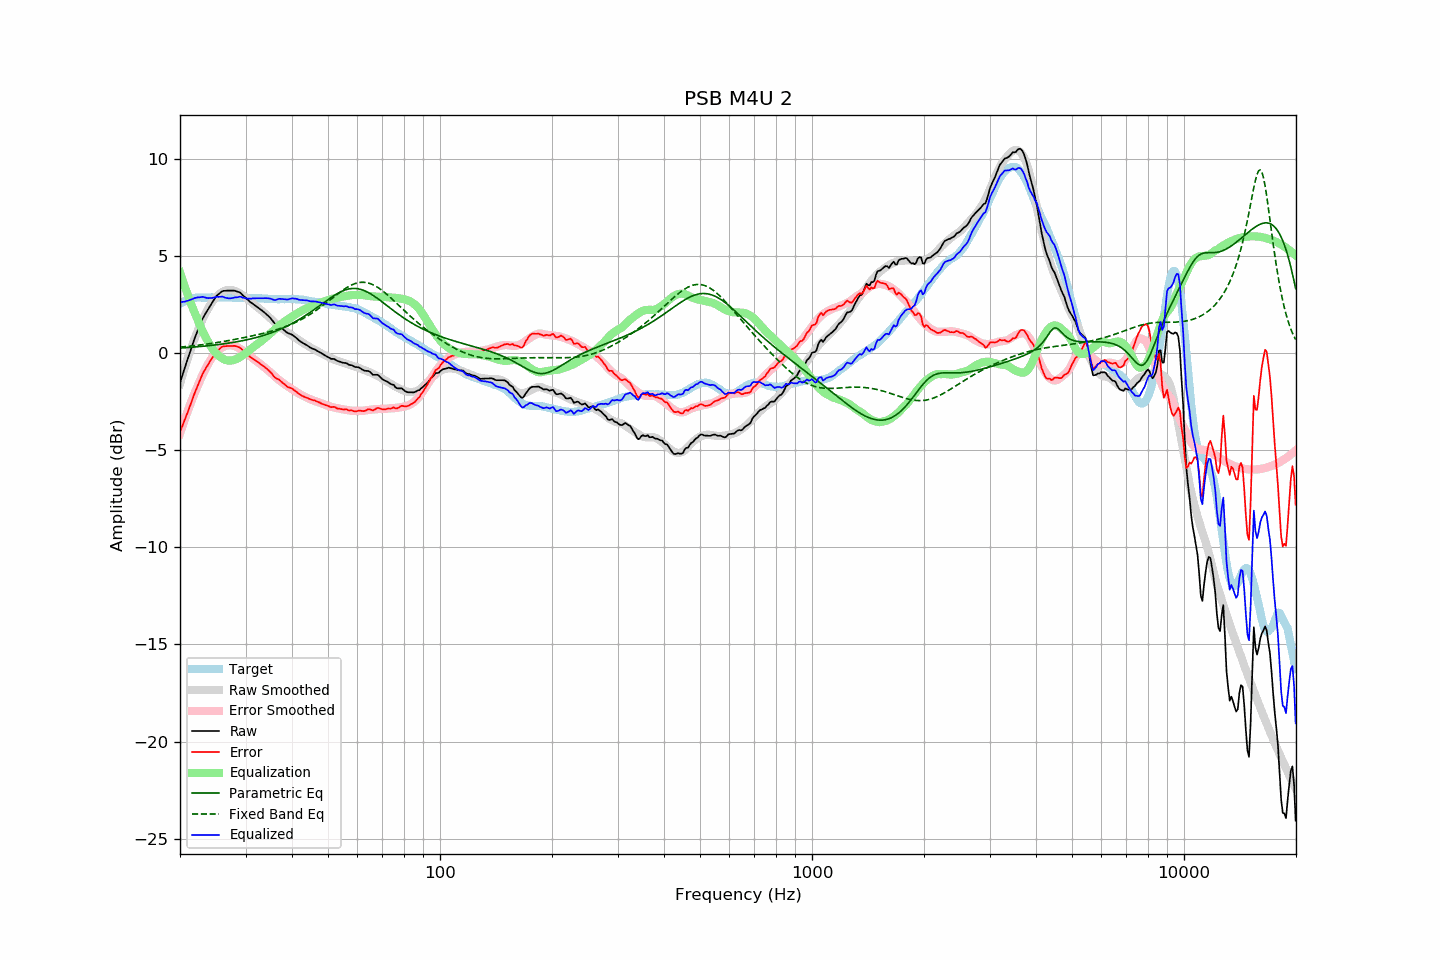

The table this chart was drawn from, first rows:
frequency, raw, error, smoothed, error_smoothed, equalization, parametric_eq, fixed_band_eq, equalized_raw, equalized_smoothed, target
20.00, -1.54, -4.07, -1.59, -4.15, 4.15, 0.25, 0.30, 2.61, 2.56, 2.53
20.20, -1.28, -3.86, -1.30, -3.90, 3.90, 0.26, 0.31, 2.62, 2.60, 2.58
20.40, -1.02, -3.66, -1.02, -3.65, 3.65, 0.26, 0.31, 2.63, 2.63, 2.63
20.61, -0.77, -3.43, -0.74, -3.41, 3.41, 0.27, 0.32, 2.64, 2.67, 2.66
20.81, -0.50, -3.22, -0.48, -3.18, 3.18, 0.27, 0.33, 2.67, 2.70, 2.71
21.02, -0.26, -3.01, -0.22, -2.95, 2.95, 0.28, 0.34, 2.69, 2.72, 2.75
21.23, -0.01, -2.78, 0.03, -2.72, 2.72, 0.28, 0.35, 2.72, 2.75, 2.77
21.44, 0.24, -2.55, 0.27, -2.51, 2.51, 0.29, 0.36, 2.75, 2.77, 2.79
21.66, 0.48, -2.33, 0.50, -2.30, 2.30, 0.30, 0.37, 2.78, 2.79, 2.81
21.87, 0.73, -2.09, 0.72, -2.09, 2.09, 0.30, 0.37, 2.82, 2.81, 2.82
22.09, 0.95, -1.90, 0.93, -1.90, 1.90, 0.31, 0.38, 2.84, 2.83, 2.84
22.31, 1.16, -1.69, 1.14, -1.70, 1.70, 0.32, 0.39, 2.86, 2.84, 2.85
22.54, 1.35, -1.50, 1.34, -1.51, 1.51, 0.33, 0.40, 2.86, 2.85, 2.85
22.76, 1.56, -1.30, 1.53, -1.32, 1.32, 0.33, 0.41, 2.87, 2.85, 2.85
22.99, 1.75, -1.09, 1.72, -1.13, 1.13, 0.34, 0.43, 2.89, 2.85, 2.84
23.22, 1.90, -0.94, 1.89, -0.96, 0.96, 0.35, 0.44, 2.87, 2.85, 2.84
23.45, 2.04, -0.80, 2.06, -0.80, 0.80, 0.36, 0.45, 2.84, 2.85, 2.84
23.69, 2.18, -0.67, 2.21, -0.64, 0.64, 0.37, 0.46, 2.82, 2.85, 2.85
23.92, 2.33, -0.53, 2.36, -0.49, 0.49, 0.37, 0.47, 2.82, 2.85, 2.85
24.16, 2.47, -0.39, 2.50, -0.36, 0.36, 0.38, 0.48, 2.82, 2.85, 2.85
24.40, 2.60, -0.27, 2.62, -0.23, 0.23, 0.39, 0.49, 2.83, 2.85, 2.86
24.65, 2.72, -0.13, 2.73, -0.12, 0.12, 0.40, 0.51, 2.84, 2.85, 2.85
24.89, 2.86, 0.00, 2.83, -0.02, 0.02, 0.41, 0.52, 2.88, 2.85, 2.85
25.14, 2.95, 0.10, 2.92, 0.07, -0.07, 0.42, 0.53, 2.89, 2.85, 2.85
25.39, 3.03, 0.16, 3.00, 0.14, -0.14, 0.43, 0.55, 2.88, 2.86, 2.86
25.65, 3.09, 0.23, 3.06, 0.21, -0.21, 0.44, 0.56, 2.89, 2.86, 2.86
25.91, 3.16, 0.31, 3.12, 0.26, -0.26, 0.45, 0.57, 2.90, 2.85, 2.85
26.16, 3.19, 0.34, 3.17, 0.31, -0.31, 0.46, 0.59, 2.88, 2.85, 2.85
26.43, 3.19, 0.34, 3.20, 0.35, -0.35, 0.48, 0.60, 2.84, 2.85, 2.85
26.69, 3.20, 0.35, 3.23, 0.38, -0.38, 0.49, 0.62, 2.83, 2.85, 2.85
26.96, 3.20, 0.35, 3.24, 0.39, -0.39, 0.50, 0.63, 2.81, 2.85, 2.85
27.23, 3.20, 0.35, 3.24, 0.40, -0.40, 0.51, 0.65, 2.81, 2.85, 2.85
27.50, 3.20, 0.35, 3.23, 0.39, -0.39, 0.53, 0.66, 2.82, 2.85, 2.85
27.77, 3.20, 0.36, 3.22, 0.37, -0.37, 0.54, 0.68, 2.83, 2.84, 2.84
28.05, 3.20, 0.36, 3.19, 0.35, -0.35, 0.55, 0.69, 2.86, 2.84, 2.84
28.33, 3.17, 0.34, 3.16, 0.32, -0.32, 0.57, 0.71, 2.86, 2.84, 2.83
28.62, 3.14, 0.31, 3.12, 0.28, -0.28, 0.58, 0.73, 2.87, 2.84, 2.83
28.90, 3.12, 0.28, 3.07, 0.23, -0.23, 0.60, 0.74, 2.89, 2.84, 2.84
29.19, 3.06, 0.23, 3.02, 0.18, -0.18, 0.61, 0.76, 2.88, 2.84, 2.83
29.48, 2.97, 0.13, 2.96, 0.13, -0.13, 0.63, 0.78, 2.84, 2.84, 2.84
29.78, 2.89, 0.06, 2.90, 0.07, -0.07, 0.65, 0.79, 2.82, 2.83, 2.83
30.08, 2.82, -0.03, 2.84, 0.01, -0.01, 0.67, 0.81, 2.81, 2.83, 2.84
30.38, 2.74, -0.09, 2.77, -0.06, 0.06, 0.68, 0.83, 2.80, 2.83, 2.83
30.68, 2.67, -0.16, 2.70, -0.13, 0.13, 0.70, 0.84, 2.80, 2.83, 2.83
30.99, 2.59, -0.24, 2.63, -0.19, 0.19, 0.72, 0.86, 2.79, 2.83, 2.83
31.30, 2.54, -0.28, 2.56, -0.26, 0.26, 0.74, 0.88, 2.81, 2.83, 2.82
31.61, 2.48, -0.34, 2.50, -0.33, 0.33, 0.76, 0.90, 2.81, 2.82, 2.82
31.93, 2.42, -0.40, 2.43, -0.39, 0.39, 0.78, 0.92, 2.81, 2.82, 2.82
32.24, 2.36, -0.45, 2.37, -0.45, 0.45, 0.81, 0.93, 2.81, 2.81, 2.81
32.57, 2.30, -0.51, 2.30, -0.51, 0.51, 0.83, 0.95, 2.81, 2.81, 2.81
32.89, 2.24, -0.57, 2.23, -0.57, 0.57, 0.85, 0.97, 2.82, 2.81, 2.81
33.22, 2.18, -0.62, 2.16, -0.64, 0.64, 0.88, 0.99, 2.82, 2.80, 2.80
33.55, 2.11, -0.69, 2.09, -0.70, 0.70, 0.90, 1.01, 2.82, 2.80, 2.80
33.89, 2.04, -0.75, 2.02, -0.77, 0.77, 0.93, 1.03, 2.82, 2.79, 2.79
34.23, 1.97, -0.82, 1.95, -0.84, 0.84, 0.95, 1.05, 2.82, 2.79, 2.79
34.57, 1.89, -0.89, 1.87, -0.91, 0.91, 0.98, 1.08, 2.81, 2.78, 2.78
34.92, 1.81, -0.97, 1.80, -0.98, 0.98, 1.01, 1.10, 2.80, 2.78, 2.78
35.27, 1.72, -1.06, 1.72, -1.06, 1.06, 1.04, 1.12, 2.77, 2.78, 2.77
35.62, 1.60, -1.17, 1.64, -1.14, 1.14, 1.07, 1.14, 2.74, 2.77, 2.77
35.97, 1.50, -1.27, 1.56, -1.21, 1.21, 1.10, 1.17, 2.71, 2.77, 2.77
... 635 more rows
